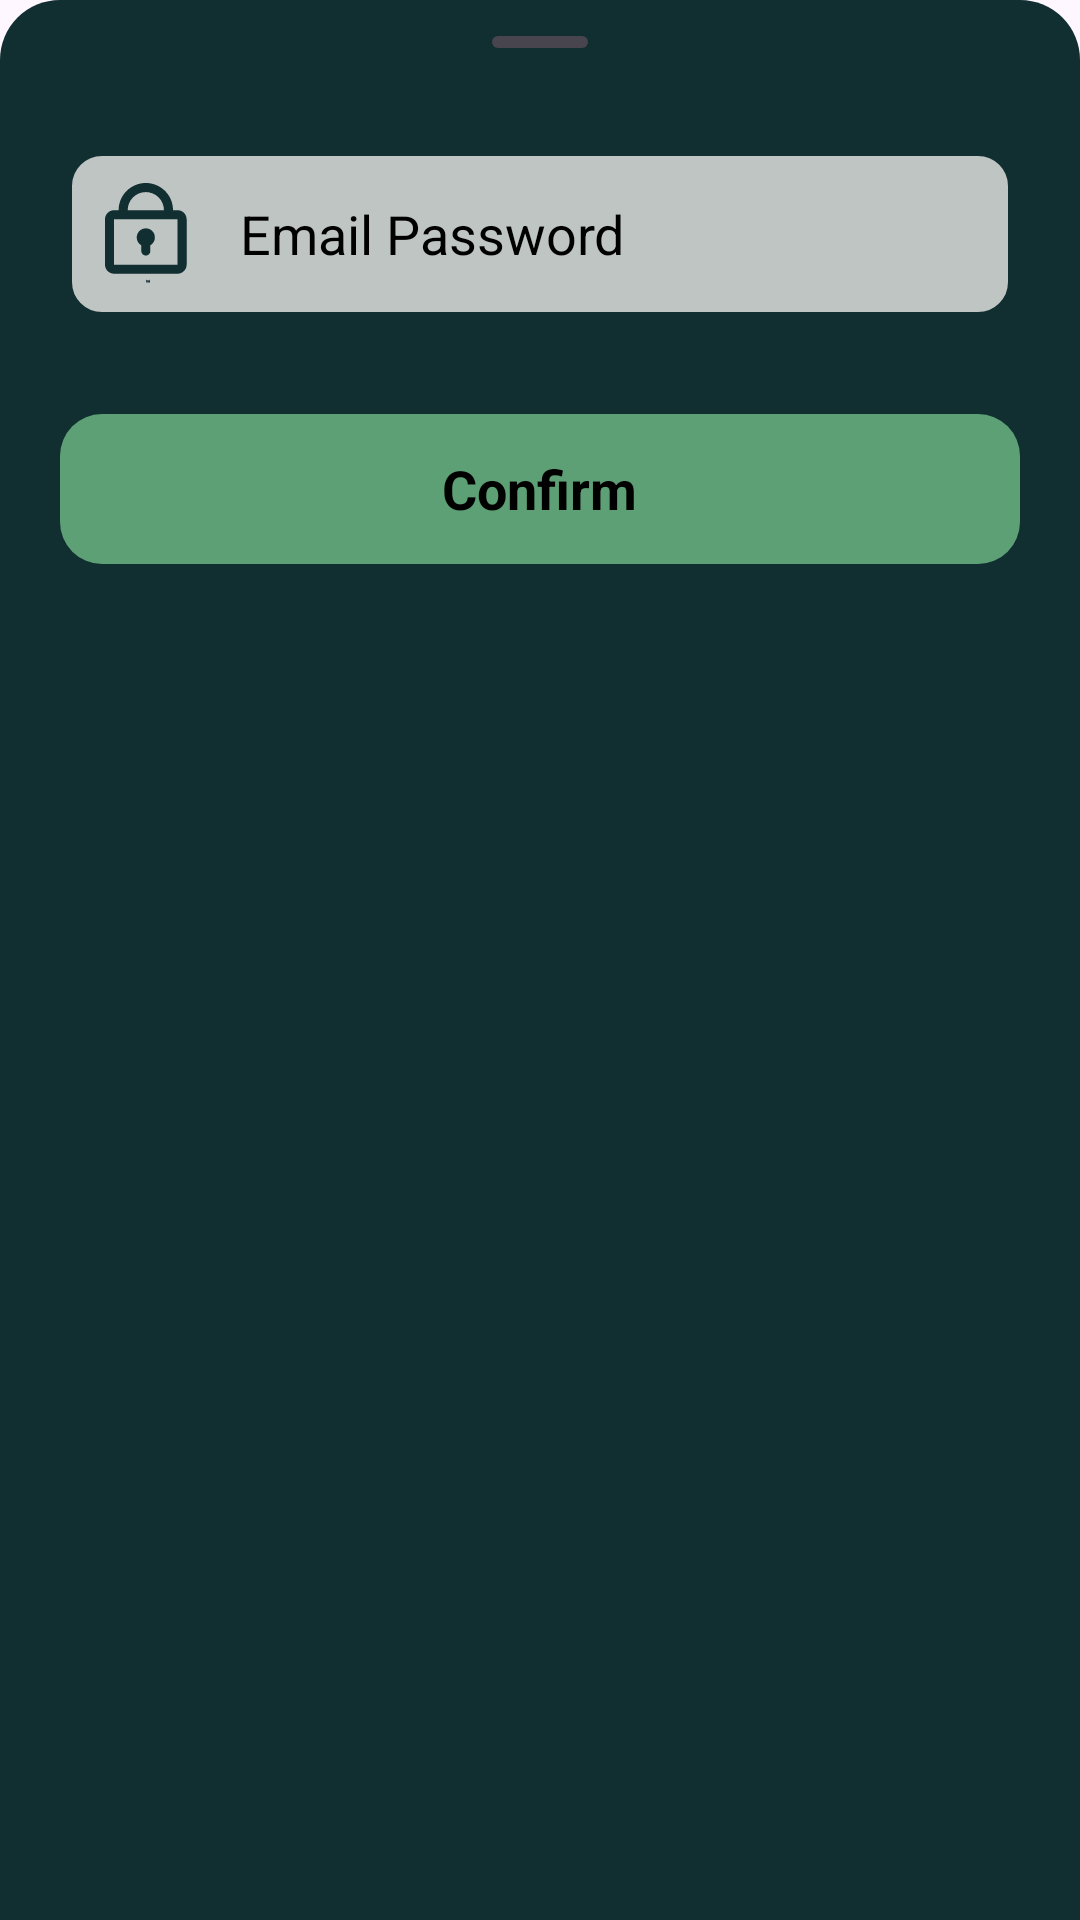

Android layout source for this screen:
<!-- AndroidManifest.xml: application theme Theme.Tournote -->
<!-- res/layout/bsfragment_emailpass.xml -->
<?xml version="1.0" encoding="utf-8"?>
<LinearLayout xmlns:android="http://schemas.android.com/apk/res/android"
    android:orientation="vertical"
    android:layout_width="match_parent"
    android:background="@drawable/dialog_background"
    android:layout_height="wrap_content">

    <com.google.android.material.bottomsheet.BottomSheetDragHandleView
        android:layout_width="match_parent"
        android:layout_height="wrap_content" />

    <LinearLayout
        android:layout_width="match_parent"
        android:layout_height="wrap_content"
        android:orientation="horizontal"
        android:layout_marginHorizontal="20dp"
        >
        <RelativeLayout
            android:layout_width="wrap_content"
            android:layout_height="wrap_content"
            >
            <EditText
                android:id="@+id/txtEnteredPass"
                android:layout_width="match_parent"
                android:layout_height="60dp"
                android:background="@drawable/textbox"
                android:paddingLeft="60dp"
                android:hint="Email Password"
                android:textSize="18sp"
                android:textColorHint="@color/black"
                android:textColor="@color/black"
                android:maxLines="1"/>
            <ImageView
                android:layout_width="wrap_content"
                android:layout_height="wrap_content"
                android:src="@drawable/lock"
                android:layout_centerVertical="true"
                android:layout_marginLeft="15dp"
                />
        </RelativeLayout>
    </LinearLayout>

    <RelativeLayout
        android:id="@+id/btnCnfrm"
        android:layout_width="match_parent"
        android:layout_height="50dp"
        android:layout_gravity="center_horizontal"
        android:paddingRight="40dp"
        android:paddingLeft="40dp"
        android:layout_marginTop="30dp"
        android:clickable="true"
        android:layout_marginBottom="20dp"
        android:focusable="true"
        android:background="@drawable/greenbutton"
        android:layout_marginHorizontal="20dp"
        >
        <TextView
            android:layout_width="wrap_content"
            android:layout_height="wrap_content"
            android:text="Confirm"
            android:textColor="@color/black"
            android:layout_centerInParent="true"
            android:textStyle="bold"
            android:textSize="18sp"
            />
    </RelativeLayout>

</LinearLayout>
<!-- resources referenced by this layout -->
<resources>
  <color name="black">#FF000000</color>
  <!-- drawable dialog_background (drawable) -->
  <?xml version="1.0" encoding="utf-8"?>
  <shape xmlns:android="http://schemas.android.com/apk/res/android"
      android:shape="rectangle"
      >
      <solid android:color="@color/green_theme_Light"/>
      <corners android:topLeftRadius="20dp" android:topRightRadius="20dp"/>
  
  </shape>
  <!-- drawable greenbutton (drawable) -->
  <?xml version="1.0" encoding="utf-8"?>
  <shape xmlns:android="http://schemas.android.com/apk/res/android"
      android:shape="rectangle">
  
      
      <solid android:color="#5EA075" />
  
      
      <corners android:radius="14dp" />
  </shape>
  <!-- drawable lock: vector/xml drawable (drawable, 2469 chars, omitted) -->
  <!-- drawable textbox (drawable) -->
  <?xml version="1.0" encoding="utf-8"?>
  <shape xmlns:android="http://schemas.android.com/apk/res/android"
      android:shape="rectangle">
  
      
      <solid android:color="#BFF9F7F3" />
  
      
      <corners android:radius="12dp" />
  
      
      <stroke
          android:width="4dp"
          android:color="#112E31" />
  </shape>
  <style name="Theme.Tournote" parent="Base.Theme.Tournote" />
  <color name="green_theme_Light">#112E31</color>
  <style name="Base.Theme.Tournote" parent="Theme.Material3.DayNight.NoActionBar">
          
          
          <item name="android:windowIsTranslucent">true</item>
      </style>
</resources>
